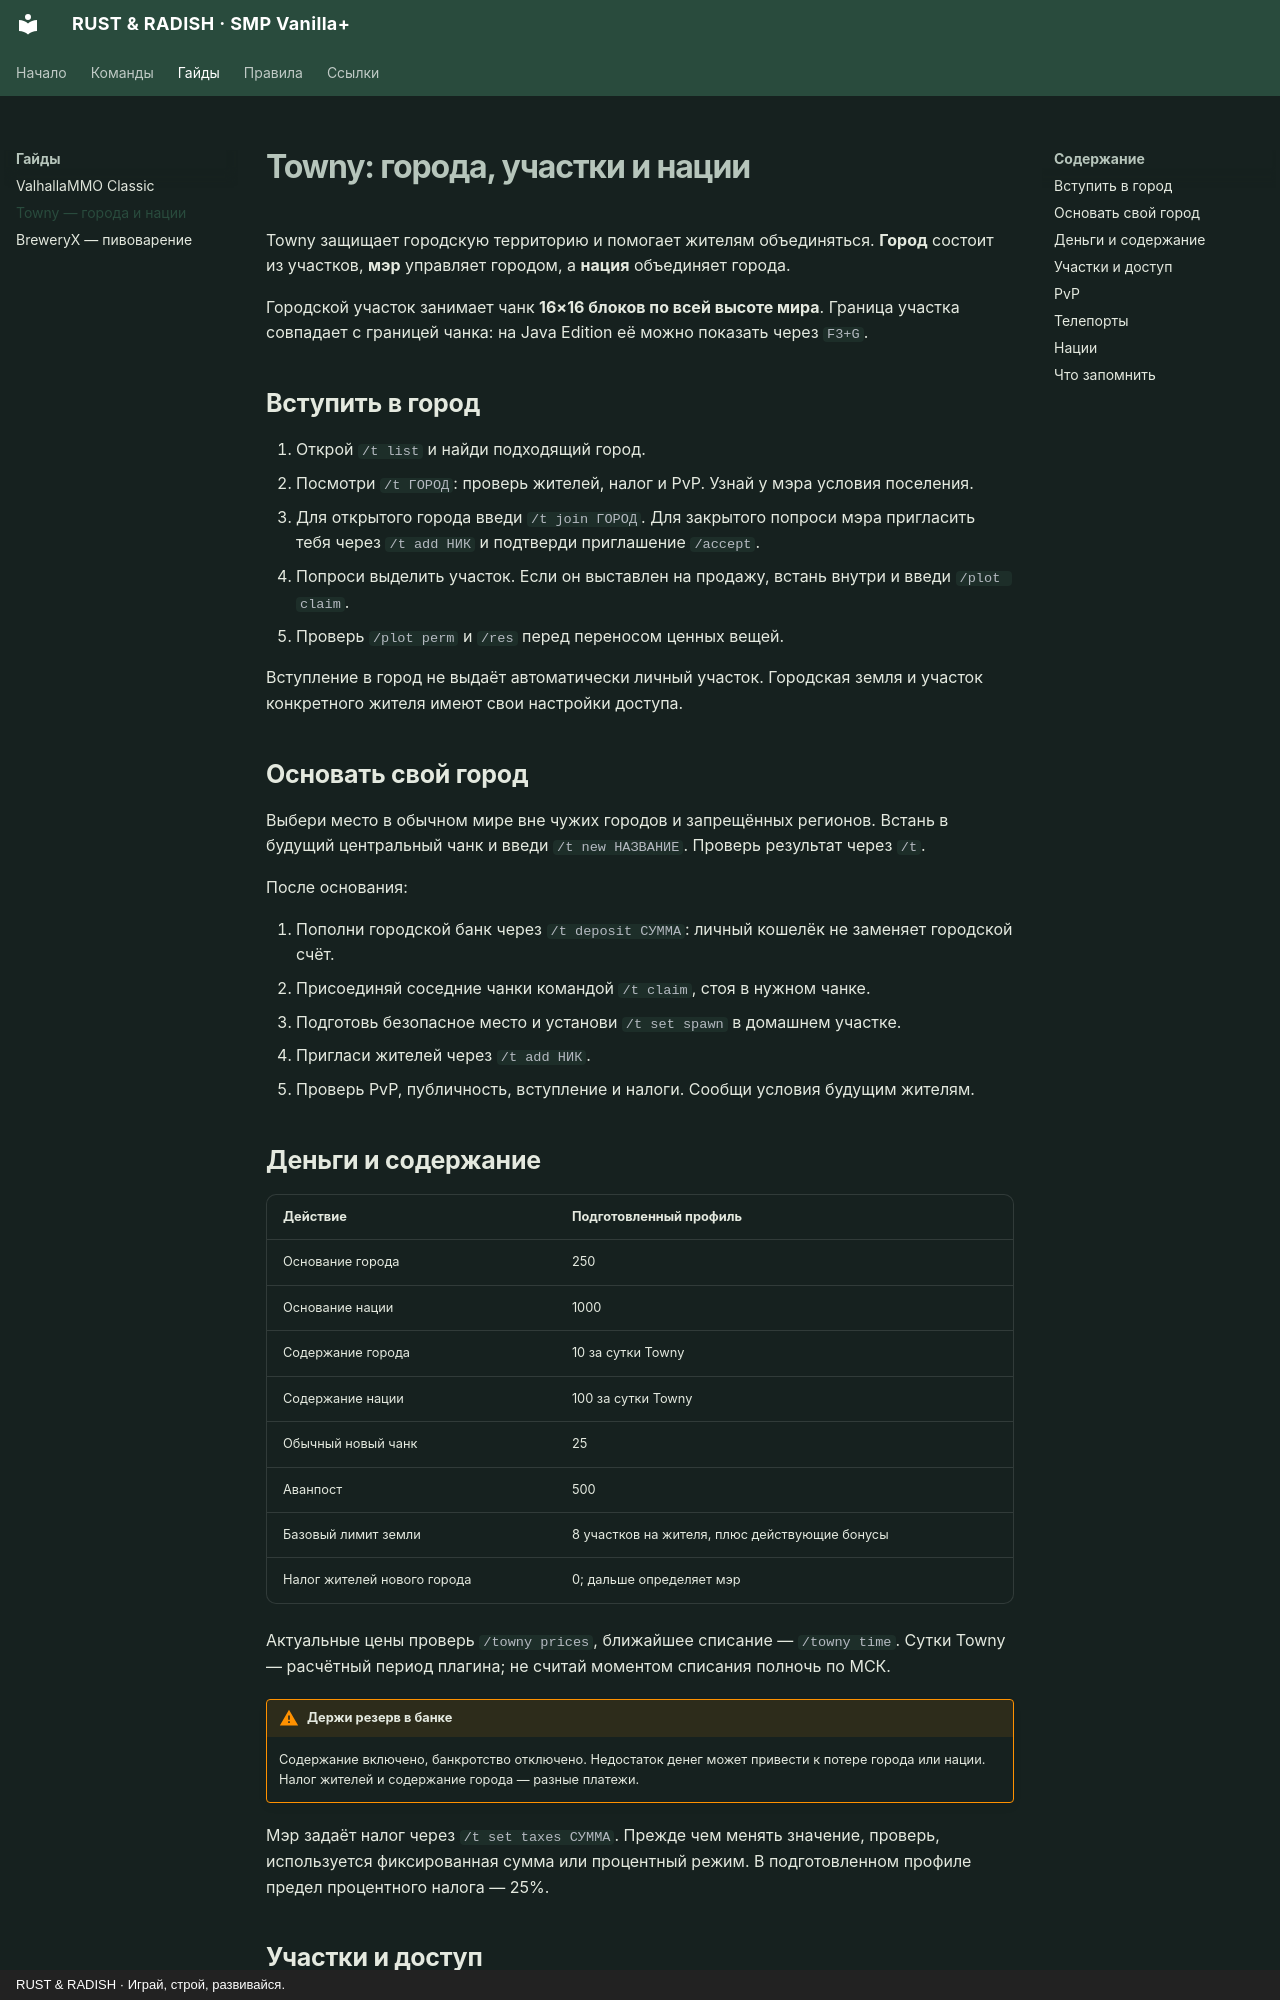

repository: PhenomeNnN/RRSMPVanilla- · page: guides/towny/index.html · generator: mkdocs · copyright: RUST & RADISH · Играй, строй, развивайся.

# Towny: города, участки и нации

Towny защищает городскую территорию и помогает жителям объединяться. **Город** состоит из участков, **мэр** управляет городом, а **нация** объединяет города.

Городской участок занимает чанк **16×16 блоков по всей высоте мира**. Граница участка совпадает с границей чанка: на Java Edition её можно показать через `F3+G`.

## Вступить в город

1. Открой `/t list` и найди подходящий город.
2. Посмотри `/t ГОРОД`: проверь жителей, налог и PvP. Узнай у мэра условия поселения.
3. Для открытого города введи `/t join ГОРОД`. Для закрытого попроси мэра пригласить тебя через `/t add НИК` и подтверди приглашение `/accept`.
4. Попроси выделить участок. Если он выставлен на продажу, встань внутри и введи `/plot claim`.
5. Проверь `/plot perm` и `/res` перед переносом ценных вещей.

Вступление в город не выдаёт автоматически личный участок. Городская земля и участок конкретного жителя имеют свои настройки доступа.

## Основать свой город

Выбери место в обычном мире вне чужих городов и запрещённых регионов. Встань в будущий центральный чанк и введи `/t new НАЗВАНИЕ`. Проверь результат через `/t`.

После основания:

1. Пополни городской банк через `/t deposit СУММА`: личный кошелёк не заменяет городской счёт.
2. Присоединяй соседние чанки командой `/t claim`, стоя в нужном чанке.
3. Подготовь безопасное место и установи `/t set spawn` в домашнем участке.
4. Пригласи жителей через `/t add НИК`.
5. Проверь PvP, публичность, вступление и налоги. Сообщи условия будущим жителям.

## Деньги и содержание

| Действие | Подготовленный профиль |
| --- | --- |
| Основание города | 250 |
| Основание нации | 1000 |
| Содержание города | 10 за сутки Towny |
| Содержание нации | 100 за сутки Towny |
| Обычный новый чанк | 25 |
| Аванпост | 500 |
| Базовый лимит земли | 8 участков на жителя, плюс действующие бонусы |
| Налог жителей нового города | 0; дальше определяет мэр |

Актуальные цены проверь `/towny prices`, ближайшее списание — `/towny time`. Сутки Towny — расчётный период плагина; не считай моментом списания полночь по МСК.

!!! warning "Держи резерв в банке"
    Содержание включено, банкротство отключено. Недостаток денег может привести к потере города или нации. Налог жителей и содержание города — разные платежи.

Мэр задаёт налог через `/t set taxes СУММА`. Прежде чем менять значение, проверь, используется фиксированная сумма или процентный режим. В подготовленном профиле предел процентного налога — 25%.
